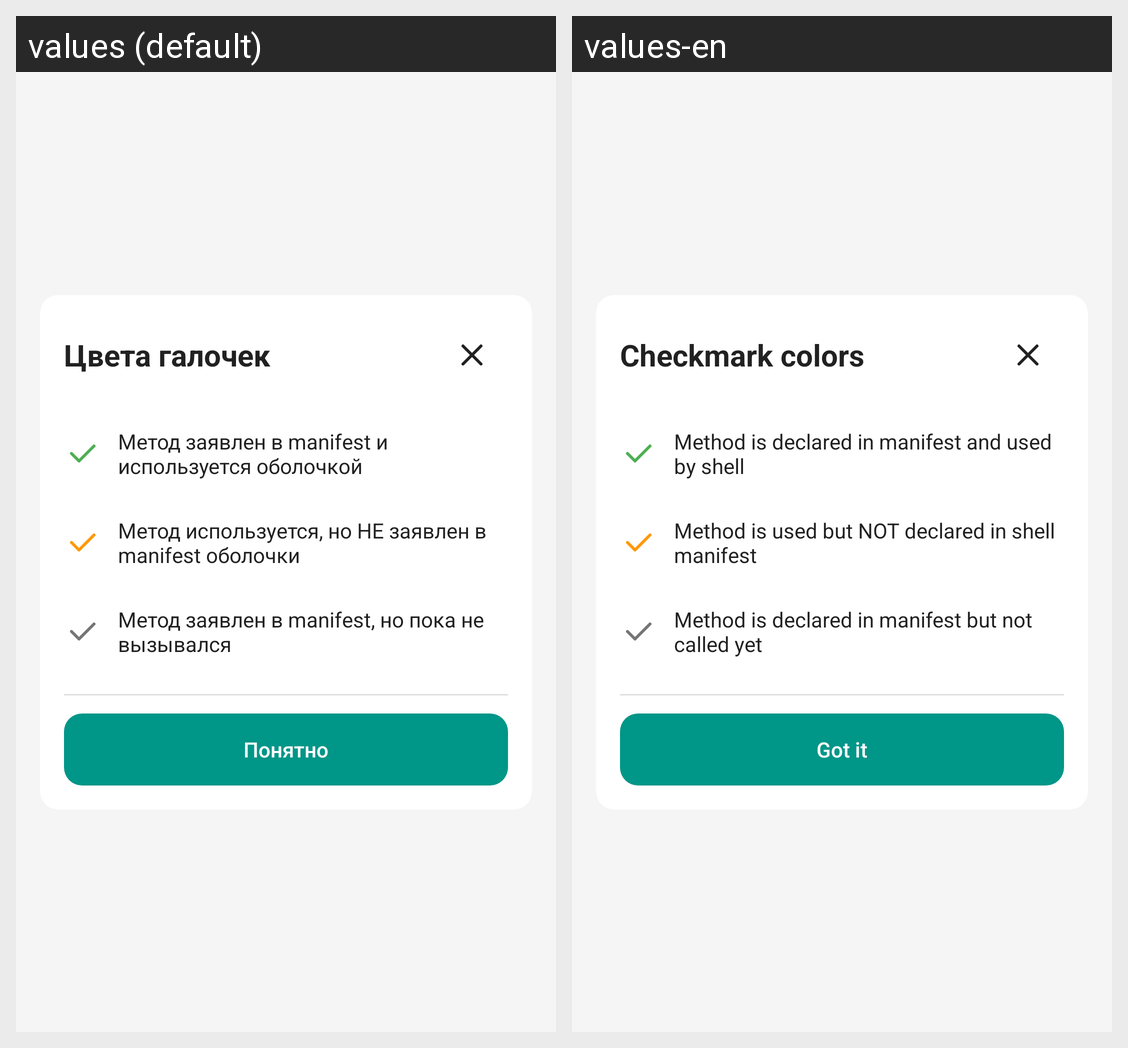

This grid shows one Android layout under two languages. Give, for every string resource on the screen, its name, the default text and each shown locale's text.
Android screen res/layout/dialog_api_methods_legend.xml rendered under 2 locales, left to right: values (default), values-en. Device: Nexus 5 (rendered at 1080×1920; each locale shown at half size, 540×960, under a caption strip naming it); theme Theme.QutyLaunch.
Strings drawn on this screen, with the default value and each locale's value (text and hints the layout hard-codes, and strings that could not be matched under every locale, appear in the picture but are not listed):

api_methods_legend_title
  values: Цвета галочек
  values-en: Checkmark colors

api_methods_legend_green
  values: Метод заявлен в manifest и используется оболочкой
  values-en: Method is declared in manifest and used by shell

api_methods_legend_orange
  values: Метод используется, но НЕ заявлен в manifest оболочки
  values-en: Method is used but NOT declared in shell manifest

api_methods_legend_gray
  values: Метод заявлен в manifest, но пока не вызывался
  values-en: Method is declared in manifest but not called yet

api_methods_legend_ok
  values: Понятно
  values-en: Got it
